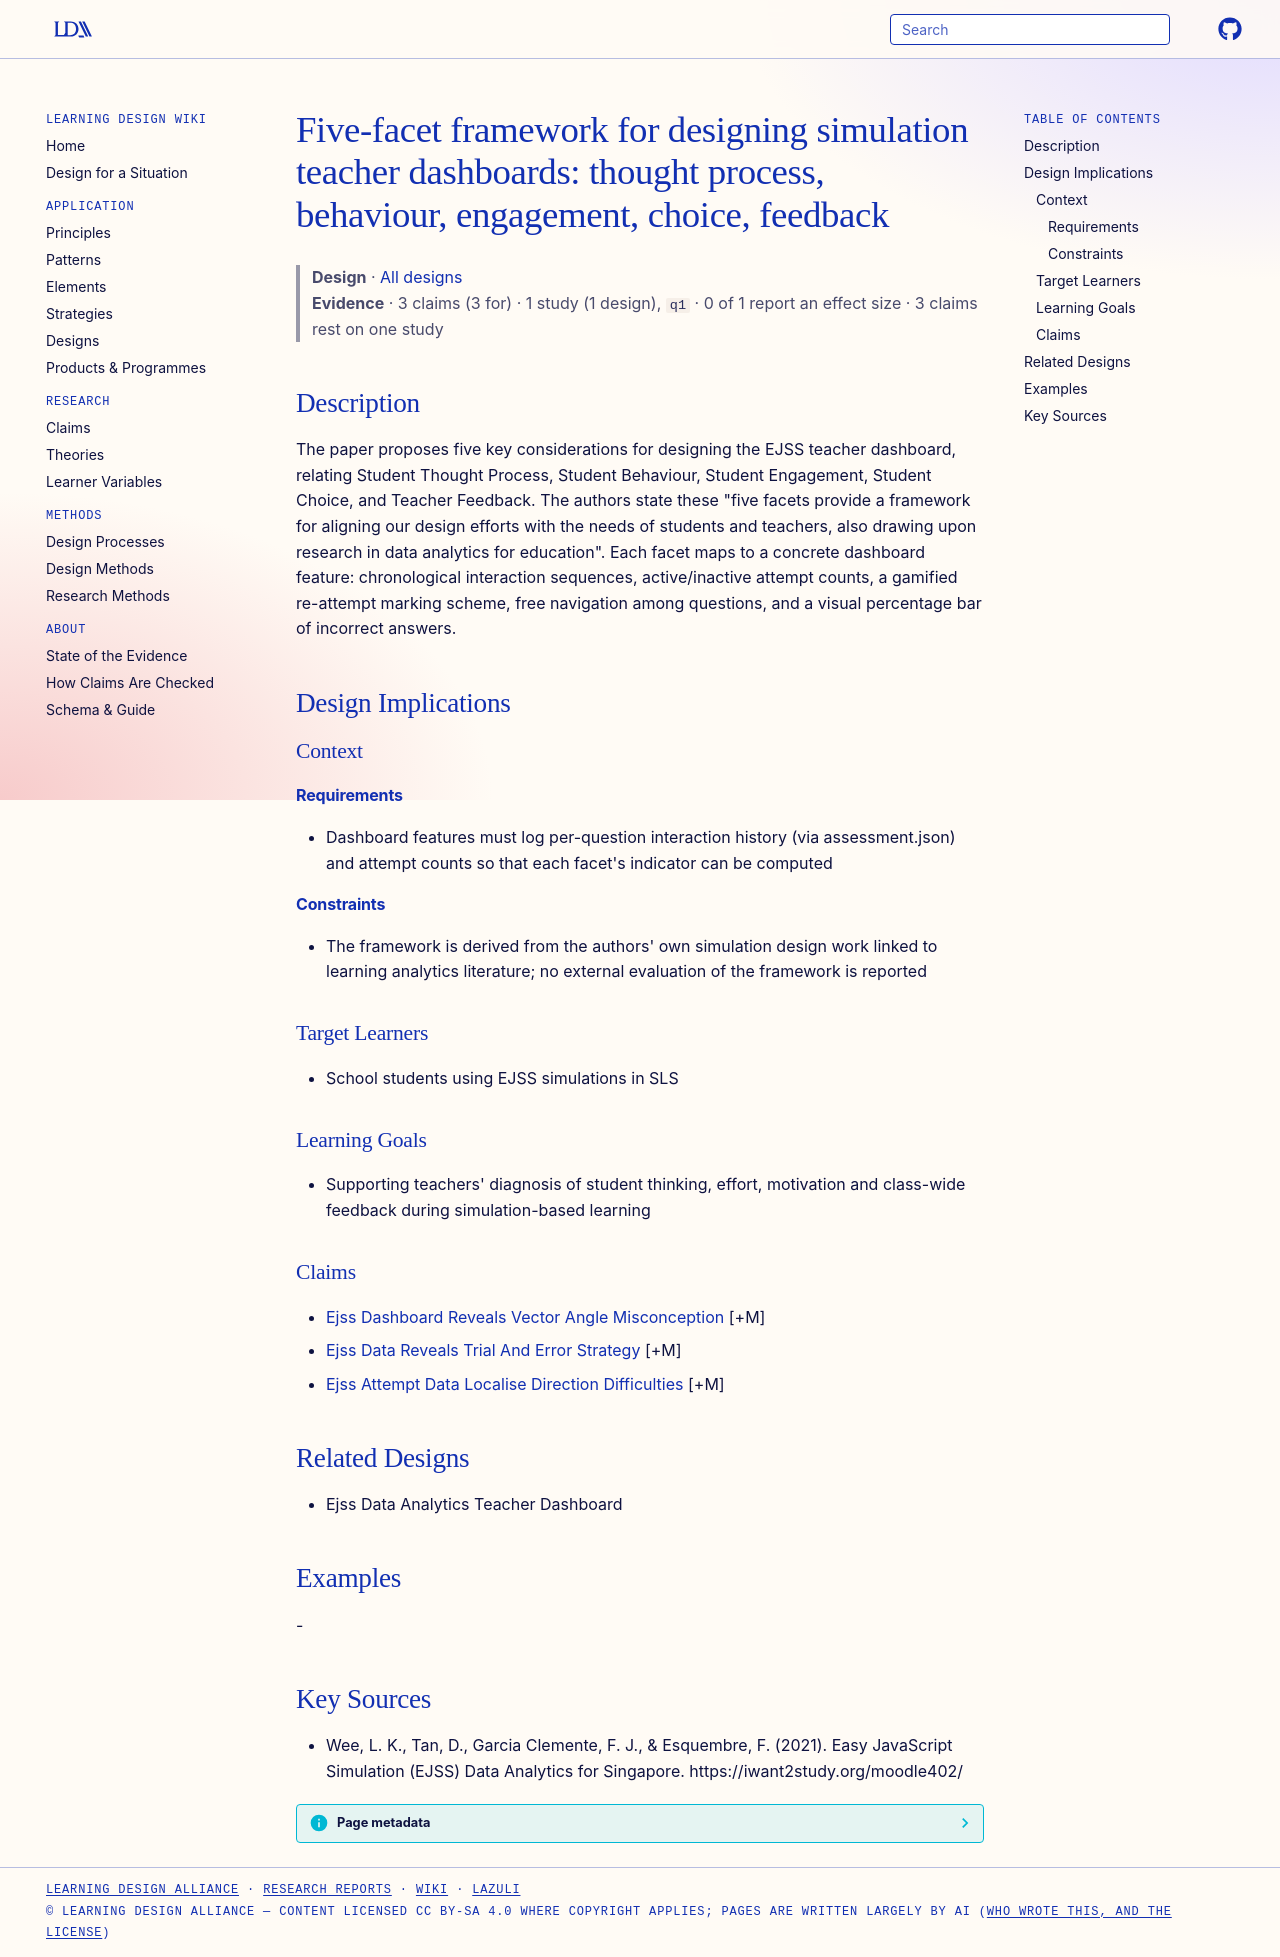

repository: Learning-Design-Alliance/learning-wiki · page: designs/ejss-dashboard-five-design-considerations/index.html · generator: mkdocs

---
type: design
id: ejss-dashboard-five-design-considerations
title: "Five-facet framework for designing simulation teacher dashboards: thought process, behaviour, engagement, choice, feedback"
description: The paper proposes five key considerations for designing the EJSS teacher dashboard, relating Student Thought Process, Student Behaviour, Student Engagement, Student Choice, and Teacher Feedback.
status: review
generated:
  by: "process:settle-candidates"
  at: 2026-11-20
sources:
  - id: wee-2021
    resource: "https://iwant2study.org/moodle402/"
    title: "Wee, L. K., Tan, D., Garcia Clemente, F. J., & Esquembre, F. (2021). Easy JavaScript Simulation (EJSS) Data Analytics for Singapore. https://iwant2study.org/moodle402/"
    author: "Wee, L. K., Tan, D., Garcia Clemente, F. J., & Esquembre, F"
---

# Five-facet framework for designing simulation teacher dashboards: thought process, behaviour, engagement, choice, feedback

> **Design** · [All designs](index.md)
> **Evidence** · 3 claims (3 for) · 1 study (1 design), `q1` · 0 of 1 report an effect size · 3 claims rest on one study

## Description
The paper proposes five key considerations for designing the EJSS teacher dashboard, relating Student Thought Process, Student Behaviour, Student Engagement, Student Choice, and Teacher Feedback. The authors state these "five facets provide a framework for aligning our design efforts with the needs of students and teachers, also drawing upon research in data analytics for education". Each facet maps to a concrete dashboard feature: chronological interaction sequences, active/inactive attempt counts, a gamified re-attempt marking scheme, free navigation among questions, and a visual percentage bar of incorrect answers.

## Design Implications

### Context
#### Requirements
- Dashboard features must log per-question interaction history (via assessment.json) and attempt counts so that each facet's indicator can be computed
#### Constraints
- The framework is derived from the authors' own simulation design work linked to learning analytics literature; no external evaluation of the framework is reported

### Target Learners
- School students using EJSS simulations in SLS

### Learning Goals
- Supporting teachers' diagnosis of student thinking, effort, motivation and class-wide feedback during simulation-based learning

### Claims
- [Ejss Dashboard Reveals Vector Angle Misconception](../claims/ejss-dashboard-reveals-vector-angle-misconception.md) [+M]
- [Ejss Data Reveals Trial And Error Strategy](../claims/ejss-data-reveals-trial-and-error-strategy.md) [+M]
- [Ejss Attempt Data Localise Direction Difficulties](../claims/ejss-attempt-data-localise-direction-difficulties.md) [+M]

## Related Designs
- Ejss Data Analytics Teacher Dashboard

## Examples
-

## Key Sources
- Wee, L. K., Tan, D., Garcia Clemente, F. J., & Esquembre, F. (2021). Easy JavaScript Simulation (EJSS) Data Analytics for Singapore. https://iwant2study.org/moodle402/
